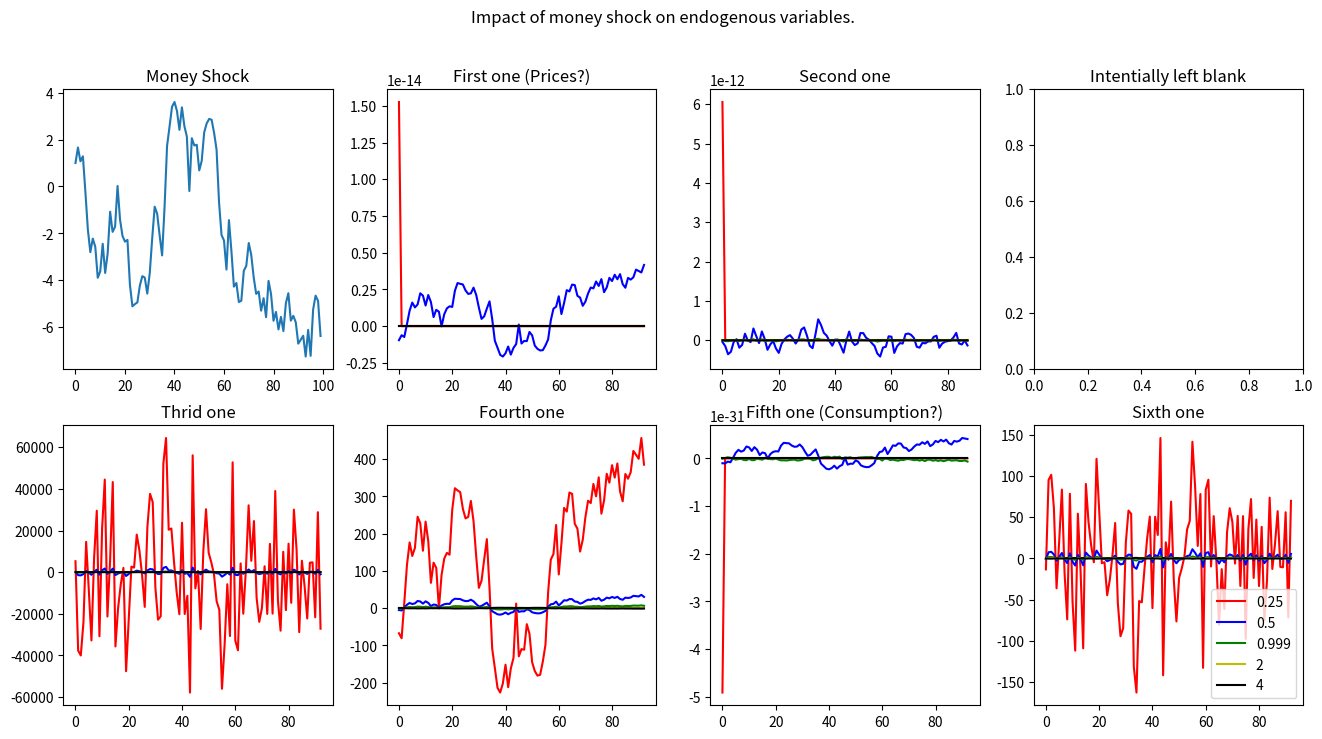

Here is the Python script that generated this plot:
# Problem set 1
import numpy as np
import scipy as sp
import matplotlib.pyplot as plt

# problem g

# globals
gamma = 1
vphi = 1
chi = 1
beta = 0.99
rho_m = 0.99
p_star = 1
a = 1
T = 100 # time periods

# Note: updated 1 to .999
nus = [ 0.25, 0.5, 0.999, 2, 4]

# exogenous variable: m_hat

# unknowns: consumption, prices, the nominal interest rate

I = sp.sparse.eye(T)
Ip1 = sp.sparse.diags([np.ones(T-1)], [1], (T, T))
Im1 = sp.sparse.diags([np.ones(T-1)], [-1], (T, T))
Z = sp.sparse.csr_matrix((T, T))



# suppose theta = 0.05
theta = 0.05


## Equations ##
"""
market clearing:
y - c = 0


m - p - c + 1/nu * beta/(1-beta)* q = 0
house hold
vphi*n - (w -p) - (nu - gamma)*x + nu*c = 0
(nu - gamma)*x - nu*c + p1 -p - q - (nu - gamma)x1 + nu*c1 = 0
(x - c)*((1-theta * (css**(1-nu))) + (x - m)*(theta * mss**(1-nu)) - theta * p = 0

firm
n = y
p = w

"""

dxdzs = []

def get_blocks(nu):
    css = ((1-theta)/chi)**(1/(vphi + gamma))*((1-theta) + \
        theta*((1-theta)/theta*(1-beta))**((nu-1)/nu))**((nu-gamma)/((1-nu)*(vphi+gamma)))

    # given css, (and pss = 1) we can find mss
    mss = ((1-theta)/theta)**(-1/nu)*css*((beta - 1)/beta)**(-1/nu)

    # given css and mss we can find xss
    xss = ((1-theta)*css**(1-nu) + theta*mss**(1-nu))**(1/(1-nu))


    # variable: m p c q w-p n y x

    # No nu phi vectors
# market clearing block: goods
    phi_gm_m = Z
    phi_gm_p = Z
    phi_gm_c = -I
    phi_gm_q = Z
    phi_gm_w_p = Z
    phi_gm_n = Z
    phi_gm_y = I
    phi_gm_x = Z

    mc_phis = [
        phi_gm_m,
        phi_gm_p,
        phi_gm_c,
        phi_gm_q,
        phi_gm_w_p,
        phi_gm_n,
        phi_gm_y,
        phi_gm_x,
    ]


    # firm block
    phi_f_m = Z
    phi_f_p = Z
    phi_f_c = Z
    phi_f_q = Z
    phi_f_w_p = Z
    phi_f_n = -I
    phi_f_y = I
    phi_f_x = Z

    f_phis = [
        phi_f_m,
        phi_f_p,
        phi_f_c,
        phi_f_q,
        phi_f_w_p,
        phi_f_n,
        phi_f_y,
        phi_f_x,
    ]

    # euler block
    phi_eu_m = Z
    phi_eu_p = Ip1 - I
    phi_eu_c = -nu*I + nu*Ip1
    phi_eu_q = -I
    phi_eu_w_p = Z
    phi_eu_n = Z
    phi_eu_y = Z
    phi_eu_x = (nu - gamma)*I-(nu-gamma)*Ip1

    eu_phis = [
        phi_eu_m,
        phi_eu_p,
        phi_eu_c,
        phi_eu_q,
        phi_eu_w_p,
        phi_eu_n,
        phi_eu_y,
        phi_eu_x,
    ]

    # money trade off
    phi_mc_m = nu* I
    phi_mc_p = -nu * I
    phi_mc_c = -nu * I
    phi_mc_q = (beta/(1-beta))*I
    phi_mc_w_p = Z
    phi_mc_n = Z
    phi_mc_y = Z
    phi_mc_x = Z

    mon_phis = [
        phi_mc_m,
        phi_mc_p,
        phi_mc_c,
        phi_mc_q,
        phi_mc_w_p,
        phi_mc_n,
        phi_mc_y,
        phi_mc_x,
    ]

    # labor leisure
    # vphi*n - (w -p) - (nu - gamma)*x + nu*c = 0
    phi_ll_m = Z
    phi_ll_p = I
    phi_ll_c = nu*I
    phi_ll_q = Z
    phi_ll_w_p = -I
    phi_ll_n = vphi*I
    phi_ll_y = Z
    phi_ll_x = -(nu - gamma)*I

    ll_phis = [
        phi_ll_m,
        phi_ll_p,
        phi_ll_c,
        phi_ll_q,
        phi_ll_w_p,
        phi_ll_n,
        phi_ll_y,
        phi_ll_x,
    ]

    # (x - c)*(1-theta) * (css**(1-nu)) + (x - m)*(theta * mss**(1-nu)) - theta * p = 0
    phi_x_m = -(theta * mss**(1-nu))*I
    phi_x_p = -theta*I
    phi_x_c = -(1-theta) * (css**(1-nu))*I
    phi_x_q = Z
    phi_x_w_p = Z
    phi_x_n = Z
    phi_x_y = Z
    phi_x_x = (1-theta) * (css**(1-nu))*I + theta*mss**(1-nu) * I


    x_phis = [
        phi_x_m,
        phi_x_p,
        phi_x_c,
        phi_x_q,
        phi_x_w_p,
        phi_x_n,
        phi_x_y,
        phi_x_x
    ]

    # dHdY = sp.sparse.bmat([mc_phis, f_phis, eu_phis, mon_phis])
    # assert dHdY.shape == (4*T, 8*T)


    return [
        x_phis,
        mon_phis,
        f_phis,
        eu_phis,
        mc_phis,
        ll_phis,
    ]



for nu in nus:

    (
        x_phis,
        mon_phis,
        f_phis,
        eu_phis,
        mc_phis,
        ll_phis,
    ) = get_blocks(nu)

    # unknowns = [n, p]
    # exogenous = [m]

    # firm_block = sp.sparse.bmat([f_phis])

    # hh_block = sp.sparse.bmat([ll_phis, x_phis])

    # bond_block = sp.sparse.bmat([eu_phis])

    # market_block = sp.sparse.bmat([mc_phis, mon_phis])


    # y = [m, p, c, q]
    # h = [mc mon]


    dHdY = sp.sparse.bmat([
            [mc_phis[0], mc_phis[1], mc_phis[2], mc_phis[3]],
            [mon_phis[0], mon_phis[1], mon_phis[2], mon_phis[3]]
        ])

    dYFdU = sp.sparse.bmat([[f_phis[1], f_phis[6]]])
    dYHdU = sp.sparse.bmat(
        [
            [ll_phis[1], ll_phis[6]],
            [x_phis[1], x_phis[6]],
            [eu_phis[1], eu_phis[6]]
        ])

    dYFdZ = sp.sparse.bmat([[f_phis[0]]])
    dYHdZ = sp.sparse.bmat(
        [
            [ll_phis[0]],
            [x_phis[0]],
            [eu_phis[0]]
        ])

    dYdU = sp.sparse.bmat([[dYFdU],[dYHdU]])
    dYdZ = sp.sparse.bmat([[dYFdZ],[dYHdZ]])

    dHdU = dHdY @ dYdU
    dHdZ = dHdY @ dYdZ


    dUdZ = -sp.sparse.linalg.spsolve(dHdU, dHdZ)
    dYdZ = dYdU @ dUdZ + dYdZ


    dXdZ = sp.sparse.bmat([[dUdZ],
                          [dYdZ]])


    ###########
    #### After I figure out what the things that need to be done will be done...

    dHdU = dHdY @ dYdU

    # compute dHdZ using the chain rule dHdZ = dHdY @ dYdZ (@ is the python matrix multiplication operator)
    dHdZ = dHdY @ dYdZ

    assert sp.sparse.issparse(dHdZ) == True
    assert sp.sparse.issparse(dHdU) == True

    # compute the Jacobian of the model
    dUdZ = - sp.sparse.linalg.spsolve(dHdU, dHdZ)
    dYdZ = dYdU @ dUdZ + dYdZ

    dXdZ = sp.sparse.bmat([[dUdZ],
                          [dYdZ]])

    dxdzs.append(dXdZ)


Xs = []
ones = []
twos = []
threes = []
fours = []
fives = []
sixes = []

colors = ['r', 'b', 'g', 'y', 'k']

shocks = np.random.normal(size=T)

# In class we said that there is only one shock but this really doesn't
# make any sense to me in this context.
m = np.zeros((T, 1))
m[0] = 1
for t in range(1, T):
    m[t] = rho_m * m[t-1] + shocks[t]
# plot IRFs to Money supply shock with persistence rho
for dXdZ in dxdzs:

    #


    # compute impulse response functions
    X = dXdZ @ m

    Xs.append(X)

    # To be completely honest, I don't know which set of data is associated with which unknown.

    # subtracting 5 from T and adding 2 to avoid weird edge effects.
    ones.append(X[0+2:T-5])
    twos.append(X[T+2:2*T-10])
    threes.append(X[2*T+2:3*T-5])
    fours.append(X[3*T+2:4*T-5])
    fives.append(X[4*T+2:5*T-5])
    sixes.append(X[5*T+2:6*T-5])

# plot impulse response functions
fig, ax = plt.subplots(2, 4, figsize=(16, 8))
ax[0, 0].plot(m, label='m')
ax[0, 0].set_title('Money Shock')


fig.suptitle("Impact of money shock on endogenous variables.")
for i, nu in enumerate(nus):
    ax[0, 1].plot(ones[i], label=nu, color=colors[i])
    ax[0, 1].set_title('First one (Prices?)')
    ax[0, 2].plot(twos[i], label=nu, color=colors[i])
    ax[0, 2].set_title('Second one')

    ax[0,3].set_title("Intentially left blank")

    ax[1, 0].plot(threes[i], label=nu, color=colors[i])
    ax[1, 0].set_title('Thrid one')

    ax[1, 1].plot(fours[i], label=nu, color=colors[i])
    ax[1, 1].set_title('Fourth one')

    ax[1, 2].plot(fives[i], label=nu, color=colors[i])
    ax[1, 2].set_title('Fifth one (Consumption?)')

    ax[1, 3].plot(sixes[i], label=nu, color=colors[i])
    ax[1, 3].set_title('Sixth one')
    ax[1, 3].legend()



plt.savefig('IRFs.png')
plt.show()



